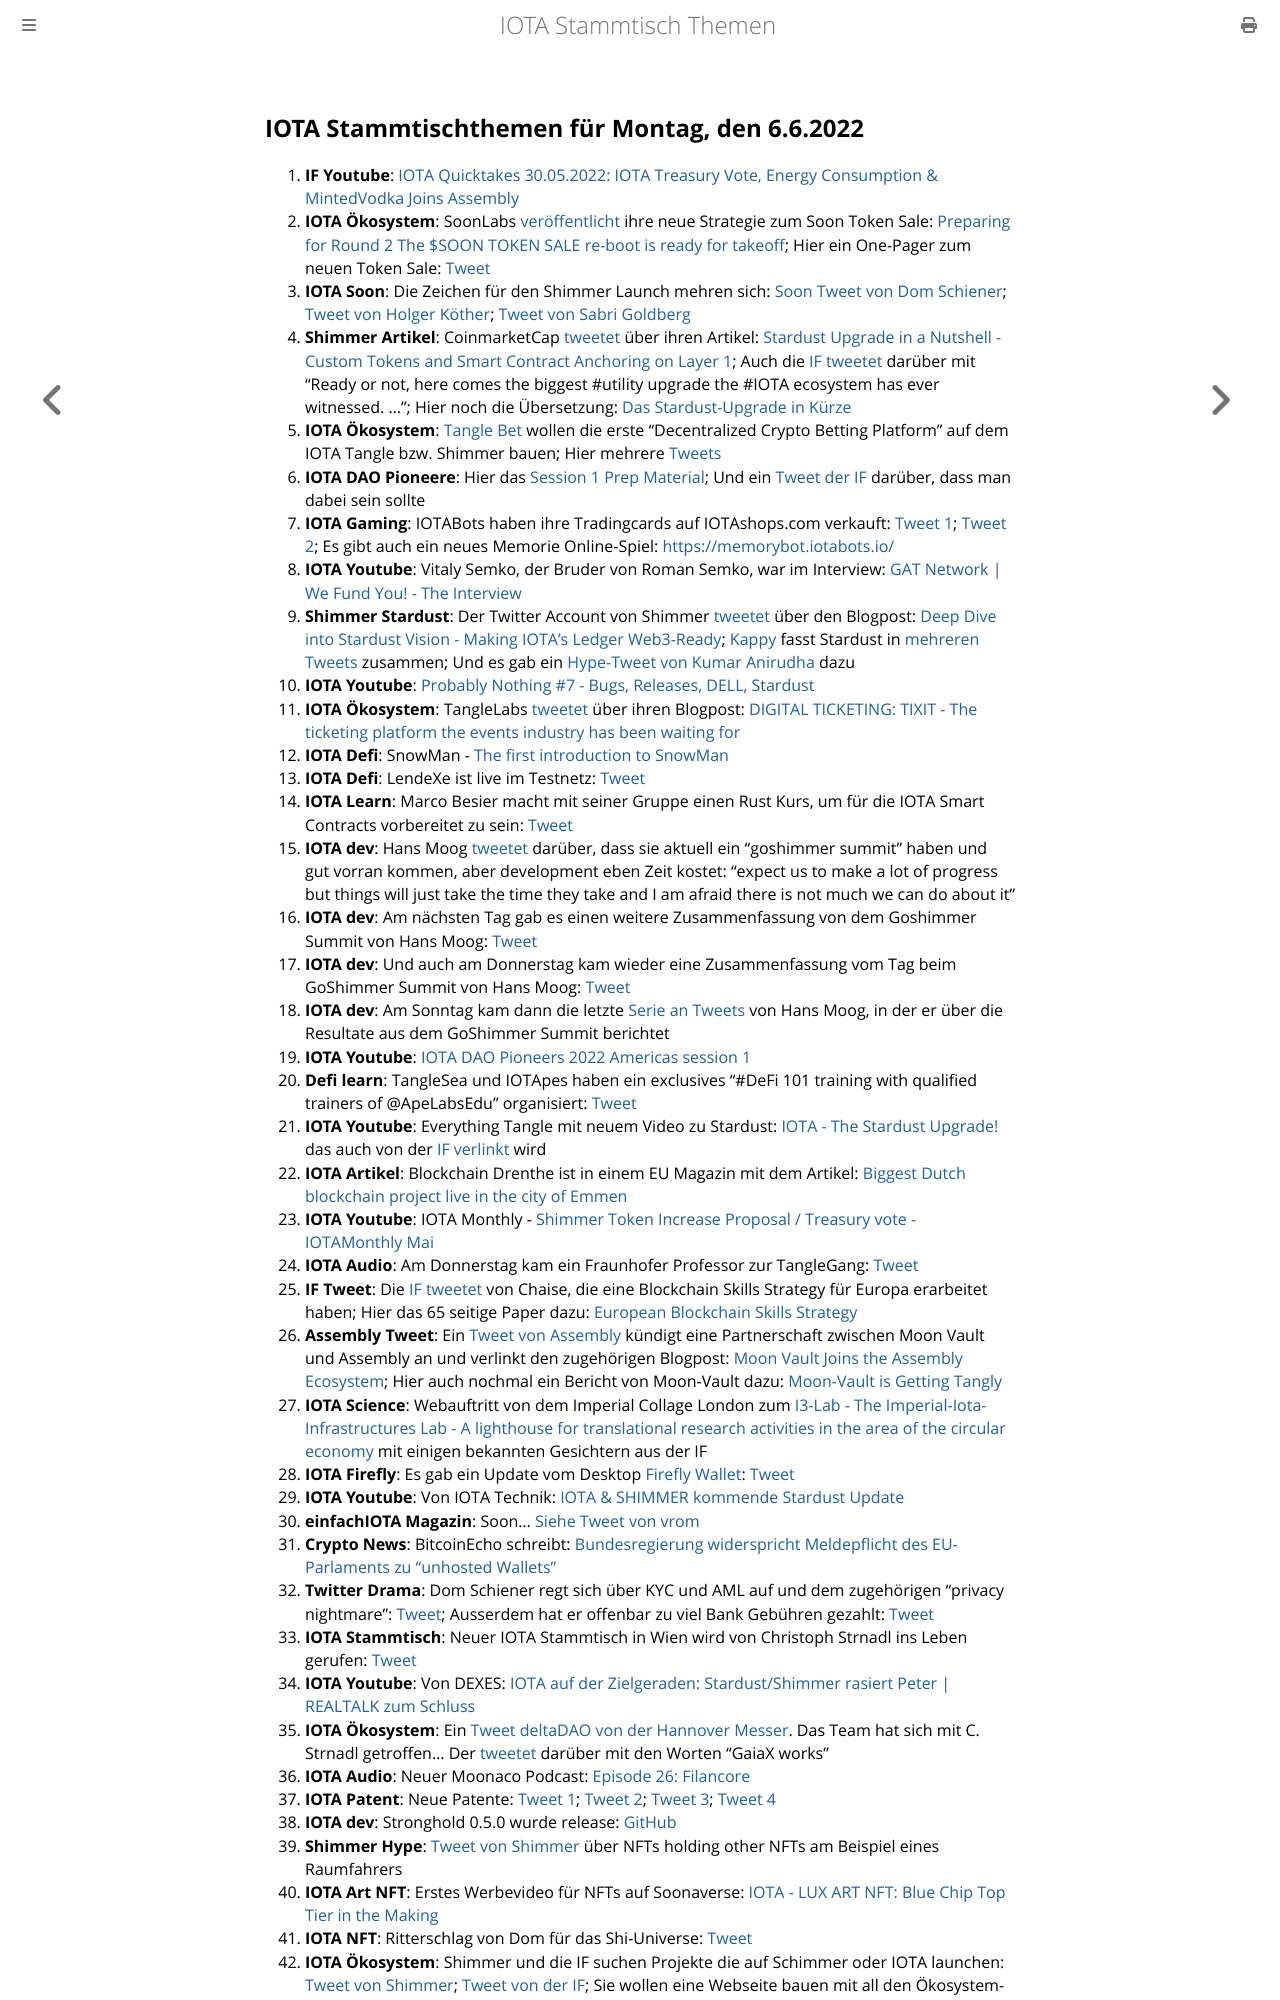

repository: iota-community/community-events · page: stammtisch/2022-06-06/index.html · generator: mdbook

## IOTA Stammtischthemen für Montag, den 6.6.2022

1. **IF Youtube**: [IOTA Quicktakes 30.05.2022: IOTA Treasury Vote, Energy Consumption & MintedVodka Joins Assembly](https://www.youtube.com/watch?v=jACGSjjuktg)
2. **IOTA Ökosystem**: SoonLabs [veröffentlicht](https://twitter.com/soon_labs/status/1531502615015501825?s=20&t=fXnUbk626AmI09tPFUSa7g) ihre neue Strategie zum Soon Token Sale: [Preparing for Round 2 The $SOON TOKEN SALE re-boot is ready for takeoff](https://soonlabs.medium.com/preparing-for-round-2-10e35ca53640); Hier ein One-Pager zum neuen Token Sale: [Tweet](https://twitter.com/zizouIOTA/status/1531516736180211714?s=20&t=fXnUbk626AmI09tPFUSa7g)
3. **IOTA Soon**: Die Zeichen für den Shimmer Launch mehren sich: [Soon Tweet von Dom Schiener](https://twitter.com/DomSchiener/status/1531268786170503169?s=20&t=fXnUbk626AmI09tPFUSa7g); [Tweet von Holger Köther](https://twitter.com/HolgerKoether/status/1531272543323271168?s=20&t=fXnUbk626AmI09tPFUSa7g); [Tweet von Sabri Goldberg](https://twitter.com/Vrom14286662/status/1531630045411921921?s=20&t=x77p_KW0x9traCS3j1ObHQ)
4. **Shimmer Artikel**: CoinmarketCap [tweetet](https://twitter.com/CoinMarketCap/status/1531487766227582976?s=20&t=fXnUbk626AmI09tPFUSa7g) über ihren Artikel: [Stardust Upgrade in a Nutshell - Custom Tokens and Smart Contract Anchoring on Layer 1](https://coinmarketcap.com/gravity/articles/28957); Auch die [IF tweetet](https://twitter.com/iota/status/1531533427610099718?s=20&t=bUe7tMC5amrIpoLg4ta5nQ) darüber mit "Ready or not, here comes the biggest #utility upgrade the #IOTA ecosystem has ever witnessed. ..."; Hier noch die Übersetzung: [Das Stardust-Upgrade in Kürze](https://iota-kurs.de/das-stardust-upgrade-in-kuerze/)
5. **IOTA Ökosystem**: [Tangle Bet](https://twitter.com/TangleBet) wollen die erste "Decentralized Crypto Betting Platform" auf dem IOTA Tangle bzw. Shimmer bauen; Hier mehrere [Tweets](https://twitter.com/TangleBet/status/1531404087874535425?s=20&t=bUe7tMC5amrIpoLg4ta5nQ)
6. **IOTA DAO Pioneere**: Hier das [Session 1 Prep Material](https://docs.google.com/document/d/1km0qZv2utxVqoK3e2Ie3QbSaSXVloKU_Sfo90sCtkvs/edit#); Und ein [Tweet der IF](https://twitter.com/iota/status/1532633189272920064?s=20&t=VP0MaWUtziYsfYGMLaEubQ) darüber, dass man dabei sein sollte
7. **IOTA Gaming**: IOTABots haben ihre Tradingcards auf IOTAshops.com verkauft: [Tweet 1](https://twitter.com/iotabots/status/1531328082673512448?s=20&t=fXnUbk626AmI09tPFUSa7g); [Tweet 2](https://twitter.com/iotabots/status/1532768659982143488?s=20&t=DyA9UEEfR5y5zSCljfC14A); Es gibt auch ein neues Memorie Online-Spiel: [https://memorybot.iotabots.io/](https://memorybot.iotabots.io/)
8. **IOTA Youtube**: Vitaly Semko, der Bruder von Roman Semko, war im Interview: [GAT Network | We Fund You! - The Interview](https://www.youtube.com/watch?v=D-lpUNsMlNI)
9. **Shimmer Stardust**: Der Twitter Account von Shimmer [tweetet](https://twitter.com/shimmernet/status/1531621596565504006?s=20&t=_ZZTJDc4b8_7M96_Cr4XGg) über den Blogpost: [Deep Dive into Stardust Vision - Making IOTA's Ledger Web3-Ready](https://blog.shimmer.network/stardust-upgrade-in-a-nutshell/); [Kappy](https://twitter.com/Rob_Daykin) fasst Stardust in [mehreren Tweets](https://twitter.com/Rob_Daykin/status/1531626622285135874?t=uMtYCW4htn6zytGZZyTv5Q&s=19) zusammen; Und es gab ein [Hype-Tweet von Kumar Anirudha](https://twitter.com/kranirudha/status/1531631028992761858?s=20&t=OwXUL0jAkWtTJd8Z1nBtYw) dazu
10. **IOTA Youtube**: [Probably Nothing #7 - Bugs, Releases, DELL, Stardust](https://www.youtube.com/watch?v=_kjJb9JQoRo)
11. **IOTA Ökosystem**: TangleLabs [tweetet](https://twitter.com/Tangle_Labs/status/1531606480104849413?s=20) über ihren Blogpost: [DIGITAL TICKETING: TIXIT - The ticketing platform the events industry has been waiting for](https://blog.tanglelabs.io/tixit-the-ticketing-platform-the-events-industry-has-been-waiting-for/)
12. **IOTA Defi**: SnowMan - [The first introduction to SnowMan](https://medium.com/@SnowMan_Finance/the-first-introduction-to-snowman-c860ed224130)
13. **IOTA Defi**: LendeXe ist live im Testnetz: [Tweet](https://twitter.com/Sahinli0092/status/1531671635014598658?s=20)
14. **IOTA Learn**: Marco Besier macht mit seiner Gruppe einen Rust Kurs, um für die IOTA Smart Contracts vorbereitet zu sein: [Tweet](https://twitter.com/marcobesier/status/1531891840554881026?s=20&t=OwXUL0jAkWtTJd8Z1nBtYw)
15. **IOTA dev**: Hans Moog [tweetet](https://twitter.com/hus_qy/status/1531563433132445698?s=20&t=OwXUL0jAkWtTJd8Z1nBtYw) darüber, dass sie aktuell ein "goshimmer summit" haben und gut vorran kommen, aber development eben Zeit kostet: "expect us to make a lot of progress but things will just take the time they take and I am afraid there is not much we can do about it"
16. **IOTA dev**: Am nächsten Tag gab es einen weitere Zusammenfassung von dem Goshimmer Summit von Hans Moog: [Tweet](https://twitter.com/hus_qy/status/1532069706626048001?s=20&t=3z41feBD_bFMYBpxfPFwYw)
17. **IOTA dev**: Und auch am Donnerstag kam wieder eine Zusammenfassung vom Tag beim GoShimmer Summit von Hans Moog: [Tweet](https://twitter.com/hus_qy/status/1532496251505324032?s=20&t=VP0MaWUtziYsfYGMLaEubQ)
18. **IOTA dev**: Am Sonntag kam dann die letzte [Serie an Tweets](https://twitter.com/hus_qy/status/1533539516836990976?s=20&t=lVl9NRd5AZLNKweBkpSixg) von Hans Moog, in der er über die Resultate aus dem GoShimmer Summit berichtet
19. **IOTA Youtube**: [IOTA DAO Pioneers 2022 Americas session 1](https://www.youtube.com/watch?v=GJhAMmRQOp8)
20. **Defi learn**: TangleSea und IOTApes haben ein exclusives "#DeFi 101 training with qualified trainers of @ApeLabsEdu" organisiert: [Tweet](https://twitter.com/TangleSeaDEX/status/1531878208248762368?s=20&t=OwXUL0jAkWtTJd8Z1nBtYw)
21. **IOTA Youtube**: Everything Tangle mit neuem Video zu Stardust: [IOTA - The Stardust Upgrade!](https://www.youtube.com/watch?v=4qrwxUtxPwE&t=186s) das auch von der [IF verlinkt](https://twitter.com/iota/status/1531944756464562176?s=20&t=AQyiivMc8aVv5OvChnZc_g) wird
22. **IOTA Artikel**: Blockchain Drenthe ist in einem EU Magazin mit dem Artikel: [Biggest Dutch blockchain project live in the city of Emmen](https://northsearegion.eu/bling/news/biggest-dutch-blockchain-project-live-in-the-city-of-emmen/)
23. **IOTA Youtube**: IOTA Monthly - [Shimmer Token Increase Proposal / Treasury vote - IOTAMonthly Mai](https://www.youtube.com/watch?v=sujpLWjZE7E)
24. **IOTA Audio**: Am Donnerstag kam ein Fraunhofer Professor zur TangleGang: [Tweet](https://twitter.com/GangTangleTalk/status/1531956899893104641?s=20&t=7lxdlXh931Dp7nfrWbXsTA)
25. **IF Tweet**: Die [IF tweetet](https://twitter.com/iota/status/1531938612186603522?s=20&t=NXm5whVqdn-oAp71d2srRg) von Chaise, die eine Blockchain Skills Strategy für Europa erarbeitet haben; Hier das 65 seitige Paper dazu: [European Blockchain Skills Strategy](https://chaise-blockchainskills.eu/wp-content/uploads/2022/05/CHAISE-European-Blockchain-Skills-Strategy.pdf)
26. **Assembly Tweet**: Ein [Tweet von Assembly](https://twitter.com/assembly_net/status/1531984345724076033?s=20&t=mBIFFhxezJq57-eevjRr2Q) kündigt eine Partnerschaft zwischen Moon Vault und Assembly an und verlinkt den zugehörigen Blogpost: [Moon Vault Joins the Assembly Ecosystem](https://blog.assembly.sc/moon-vault-joins-the-assembly-ecosystem/); Hier auch nochmal ein Bericht von Moon-Vault dazu: [Moon-Vault is Getting Tangly](https://medium.com/@MoonVault/moon-vault-is-getting-tangly-c1d138ed0a81)
27. **IOTA Science**: Webauftritt von dem Imperial Collage London zum [I3-Lab - The Imperial-Iota-Infrastructures Lab - A lighthouse for translational research activities in the area of the circular economy](https://www.imperial.ac.uk/iota-infrastructures-lab/people/) mit einigen bekannten Gesichtern aus der IF
28. **IOTA Firefly**: Es gab ein Update vom Desktop [Firefly Wallet](https://firefly.iota.org/): [Tweet](https://twitter.com/tanglebay/status/1532087919464398849?s=20&t=3z41feBD_bFMYBpxfPFwYw)
29. **IOTA Youtube**: Von IOTA Technik: [IOTA & SHIMMER kommende Stardust Update](https://www.youtube.com/watch?v=MziNKPhLDR0)
30. **einfachIOTA Magazin**: Soon... [Siehe Tweet von vrom](https://twitter.com/Vrom14286662/status/1532024018198568961?s=20&t=3z41feBD_bFMYBpxfPFwYw)
31. **Crypto News**: BitcoinEcho schreibt: [Bundesregierung widerspricht Meldepflicht des EU-Parlaments zu “unhosted Wallets”]( https://www.btc-echo.de/news/bundesregierung-sieht-tfr-entwurf-vom-eu-parlament-kritisch-144454/)
32. **Twitter Drama**: Dom Schiener regt sich über KYC und AML auf und dem zugehörigen "privacy nightmare": [Tweet](https://twitter.com/DomSchiener/status/1532238199107600386?s=20&t=3z41feBD_bFMYBpxfPFwYw); Ausserdem hat er offenbar zu viel Bank Gebühren gezahlt: [Tweet](https://twitter.com/DomSchiener/status/1532285230069039106?s=20&t=VP0MaWUtziYsfYGMLaEubQ)
33. **IOTA Stammtisch**: Neuer IOTA Stammtisch in Wien wird von Christoph Strnadl ins Leben gerufen: [Tweet](https://twitter.com/archimate/status/1532111837721939969?t=HzOB7DmifqwXu0IQGCCdBA&s=19)
34. **IOTA Youtube**: Von DEXES: [IOTA auf der Zielgeraden: Stardust/Shimmer rasiert Peter | REALTALK zum Schluss](https://www.youtube.com/watch?v=aR72HCz0GJU&feature=youtu.be)
35. **IOTA Ökosystem**: Ein [Tweet deltaDAO von der Hannover Messer](https://twitter.com/deltaDAO/status/1532349622273941509?s=20&t=az5m3tOENAqza2EXv5FTYw). Das Team hat sich mit C. Strnadl getroffen... Der [tweetet](https://twitter.com/archimate/status/1532365198862045184?s=20&t=VP0MaWUtziYsfYGMLaEubQ) darüber mit den Worten "GaiaX works"
36. **IOTA Audio**: Neuer Moonaco Podcast: [Episode 26: Filancore](https://open.spotify.com/episode/3beXNhHEQGhe8Kiyuk3a7X)
37. **IOTA Patent**: Neue Patente: [Tweet 1](https://twitter.com/muandelo/status/1532260035031605249); [Tweet 2](https://twitter.com/muandelo/status/1532258718506696705); [Tweet 3](https://twitter.com/muandelo/status/1532255785283108865); [Tweet 4](https://twitter.com/muandelo/status/1532613554754437122)
38. **IOTA dev**: Stronghold 0.5.0 wurde release: [GitHub](https://github.com/iotaledger/stronghold.rs)
39. **Shimmer Hype**: [Tweet von Shimmer](https://twitter.com/shimmernet/status/1532346302050324481?s=20&t=7WG_iW2D23VKuTBs8nDlsA) über NFTs holding other NFTs am Beispiel eines Raumfahrers
40. **IOTA Art NFT**: Erstes Werbevideo für NFTs auf Soonaverse: [IOTA - LUX ART NFT: Blue Chip Top Tier in the Making](https://www.youtube.com/watch?v=DTzynNaLnOc)
41. **IOTA NFT**: Ritterschlag von Dom für das Shi-Universe: [Tweet](https://twitter.com/DomSchiener/status/1532432918261510144?s=20&t=e5lM6uFQLMyLZd6YjAGHJg)
42. **IOTA Ökosystem**: Shimmer und die IF suchen Projekte die auf Schimmer oder IOTA launchen: [Tweet von Shimmer](https://twitter.com/shimmernet/status/1532376503991812097?s=20&t=e5lM6uFQLMyLZd6YjAGHJg); [Tweet von der IF](https://twitter.com/iota/status/1532433107193843732?s=20&t=e5lM6uFQLMyLZd6YjAGHJg); Sie wollen eine Webseite
